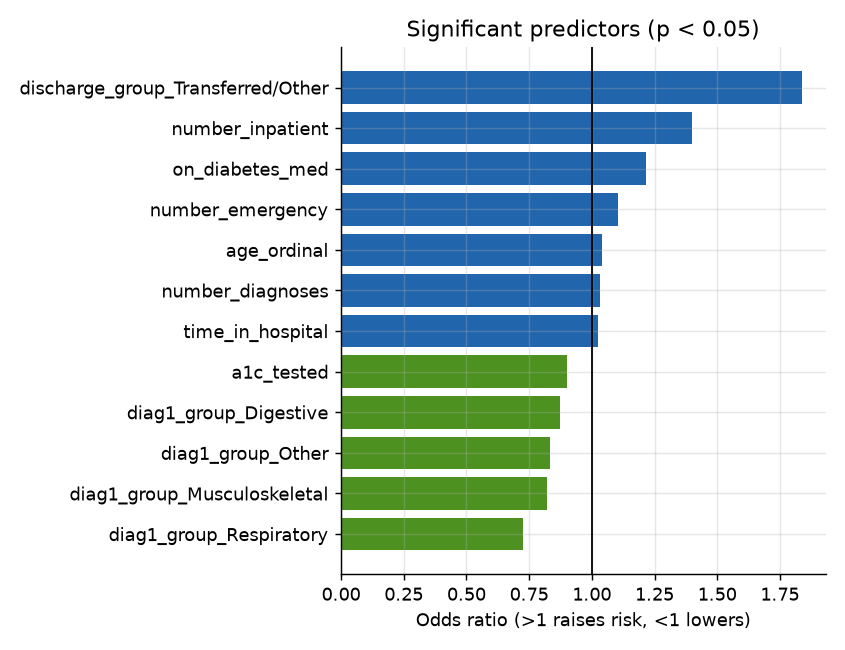

Source data for this figure (header and first rows):
, odds_ratio, p_value, signif
diag1_group_Missing, 3.154, 0.1867, 
discharge_group_Transferred/Other, 1.84, 4.791657274994752e-68, ***
number_inpatient, 1.401, 1.1966928345928821e-72, ***
on_diabetes_med, 1.216, 5.4268469651259685e-05, ***
glucose_tested, 1.172, 0.05434, 
number_emergency, 1.104, 4.083011600066558e-05, ***
age_ordinal, 1.041, 0.0003277, ***
admission_type_grp_Urgent, 1.035, 0.5272, 
admission_type_grp_Emergency, 1.034, 0.4844, 
number_diagnoses, 1.034, 0.0002326, ***
time_in_hospital, 1.026, 2.7155449757641882e-05, ***
on_insulin, 1.023, 0.5723, 
race_Caucasian, 1.01, 0.8227, 
med_changed, 1.009, 0.8137, 
gender_Male, 1.008, 0.8085, 
number_outpatient, 1.006, 0.664, 
num_medications, 1.002, 0.4842, 
num_lab_procedures, 1.002, 0.1014, 
diag1_group_Diabetes, 0.9963, 0.9531, 
race_Asian, 0.9957, 0.9825, 
num_procedures, 0.9857, 0.1724, 
diag1_group_Neoplasms, 0.9753, 0.7724, 
race_Hispanic, 0.9503, 0.6663, 
admission_type_grp_Other, 0.9464, 0.4167, 
diag1_group_Injury, 0.9119, 0.1401, 
a1c_tested, 0.9009, 0.01588, *
race_Other, 0.8929, 0.4061, 
diag1_group_Genitourinary, 0.8808, 0.09281, 
diag1_group_Digestive, 0.8735, 0.0252, *
race_Unknown, 0.8707, 0.1969, 
diag1_group_Other, 0.8311, 0.0001673, ***
diag1_group_Musculoskeletal, 0.8225, 0.009362, **
diag1_group_Respiratory, 0.7271, 5.651079283300102e-09, ***
